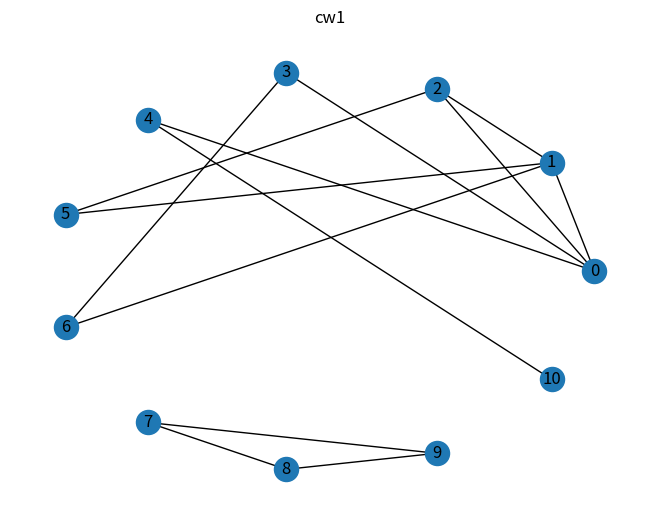

Here is the Python script that generated this plot:
import matplotlib.pyplot as plt
import networkx as nx

    
def is_graphical_sequence(sequence):
    seq=sequence.copy()
    if sum(seq) % 2 != 0:
        return False
    
    seq.sort(reverse=True)
    while True:
        if seq[-1]<0:
            return False
        
        first=seq[0]
        if first>=len(seq):
            return False
        
        if first==0:
            return True
        
        seq.pop(0)
        for i in range(first):
            seq[i]-=1
        seq.sort(reverse=True)


def graph_from_sequence(seq):
    degrees=seq.copy()
    if not is_graphical_sequence(degrees):
        print("Given sequence is not a graphical sequence.")
        return None
    
    graph = nx.Graph()
    n = len(degrees)
    nodes = list(range(n))
    graph.add_nodes_from(nodes)
    
    degrees.sort(reverse=True)
    indexed_degrees = [[i, degrees[i]] for i in range(n)]
    while indexed_degrees[0][1]>0:
        max_node, max_degree =indexed_degrees.pop(0)
        for i in range(max_degree):
            indexed_degrees[i][1]-=1
            graph.add_edge(max_node,indexed_degrees[i][0])
        
        indexed_degrees.sort(key=lambda x: x[1], reverse=True)
    return graph
           


def draw(graph: nx.Graph, name: str):
    pos = nx.circular_layout(graph)
    nx.draw(graph, pos, with_labels=True)
    plt.title(name)
    plt.savefig(name + ".png")
    plt.clf()

def main():
    seq=[4,2,2,3,2,1,4,2,2,2,2]
    print("Testing sequence: "+str(seq))
    graph=graph_from_sequence(seq)
    if graph:
        print("Generating graph from sequence: " +str(seq))
        draw(graph,"cw1")

if __name__ == "__main__":
    main()
